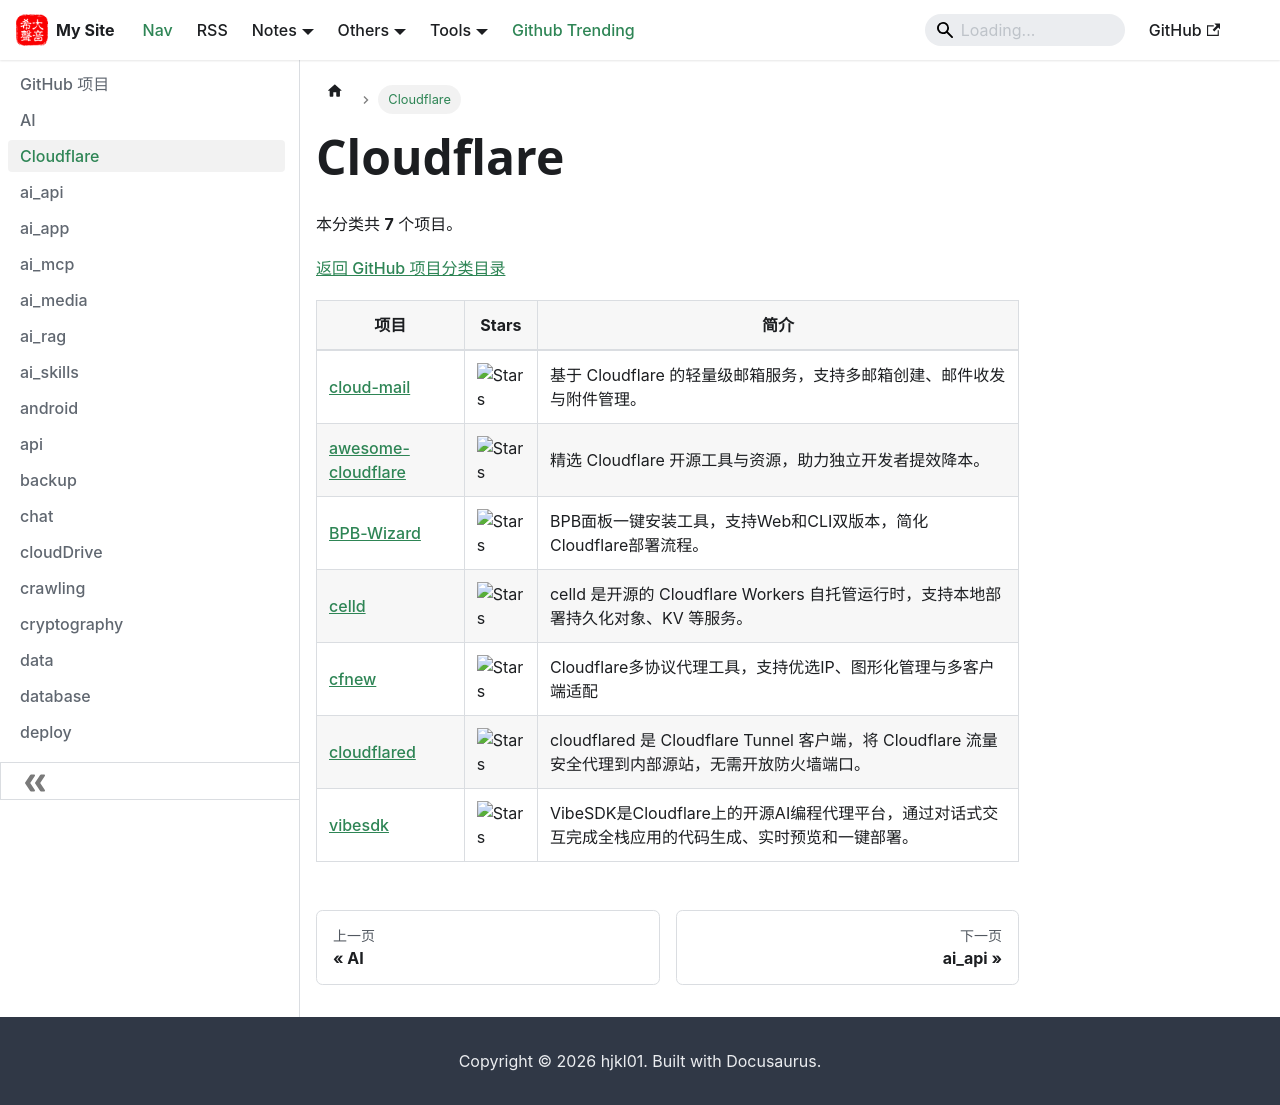

repository: hjkl01/hjkl01.github.io · page: notes/github/Cloudflare.html · generator: docusaurus

---
title: Cloudflare
sidebar_label: Cloudflare
---

<!-- 此页面由 scripts/github_projects.py 从 SQLite 自动生成，请勿手动编辑。 -->

# Cloudflare

本分类共 **7** 个项目。

[返回 GitHub 项目分类目录](/notes/github)

| 项目 | Stars | 简介 |
| --- | --- | --- |
| [cloud-mail](https://github.com/maillab/cloud-mail) | ![Stars](https://img.shields.io/github/stars/maillab/cloud-mail?style=social) | 基于 Cloudflare 的轻量级邮箱服务，支持多邮箱创建、邮件收发与附件管理。 |
| [awesome-cloudflare](https://github.com/zhuima/awesome-cloudflare) | ![Stars](https://img.shields.io/github/stars/zhuima/awesome-cloudflare?style=social) | 精选 Cloudflare 开源工具与资源，助力独立开发者提效降本。 |
| [BPB-Wizard](https://github.com/bia-pain-bache/BPB-Wizard) | ![Stars](https://img.shields.io/github/stars/bia-pain-bache/BPB-Wizard?style=social) | BPB面板一键安装工具，支持Web和CLI双版本，简化Cloudflare部署流程。 |
| [celld](https://github.com/denoland/celld) | ![Stars](https://img.shields.io/github/stars/denoland/celld?style=social) | celld 是开源的 Cloudflare Workers 自托管运行时，支持本地部署持久化对象、KV 等服务。 |
| [cfnew](https://github.com/byJoey/cfnew) | ![Stars](https://img.shields.io/github/stars/byJoey/cfnew?style=social) | Cloudflare多协议代理工具，支持优选IP、图形化管理与多客户端适配 |
| [cloudflared](https://github.com/cloudflare/cloudflared) | ![Stars](https://img.shields.io/github/stars/cloudflare/cloudflared?style=social) | cloudflared 是 Cloudflare Tunnel 客户端，将 Cloudflare 流量安全代理到内部源站，无需开放防火墙端口。 |
| [vibesdk](https://github.com/cloudflare/vibesdk) | ![Stars](https://img.shields.io/github/stars/cloudflare/vibesdk?style=social) | VibeSDK是Cloudflare上的开源AI编程代理平台，通过对话式交互完成全栈应用的代码生成、实时预览和一键部署。 |
